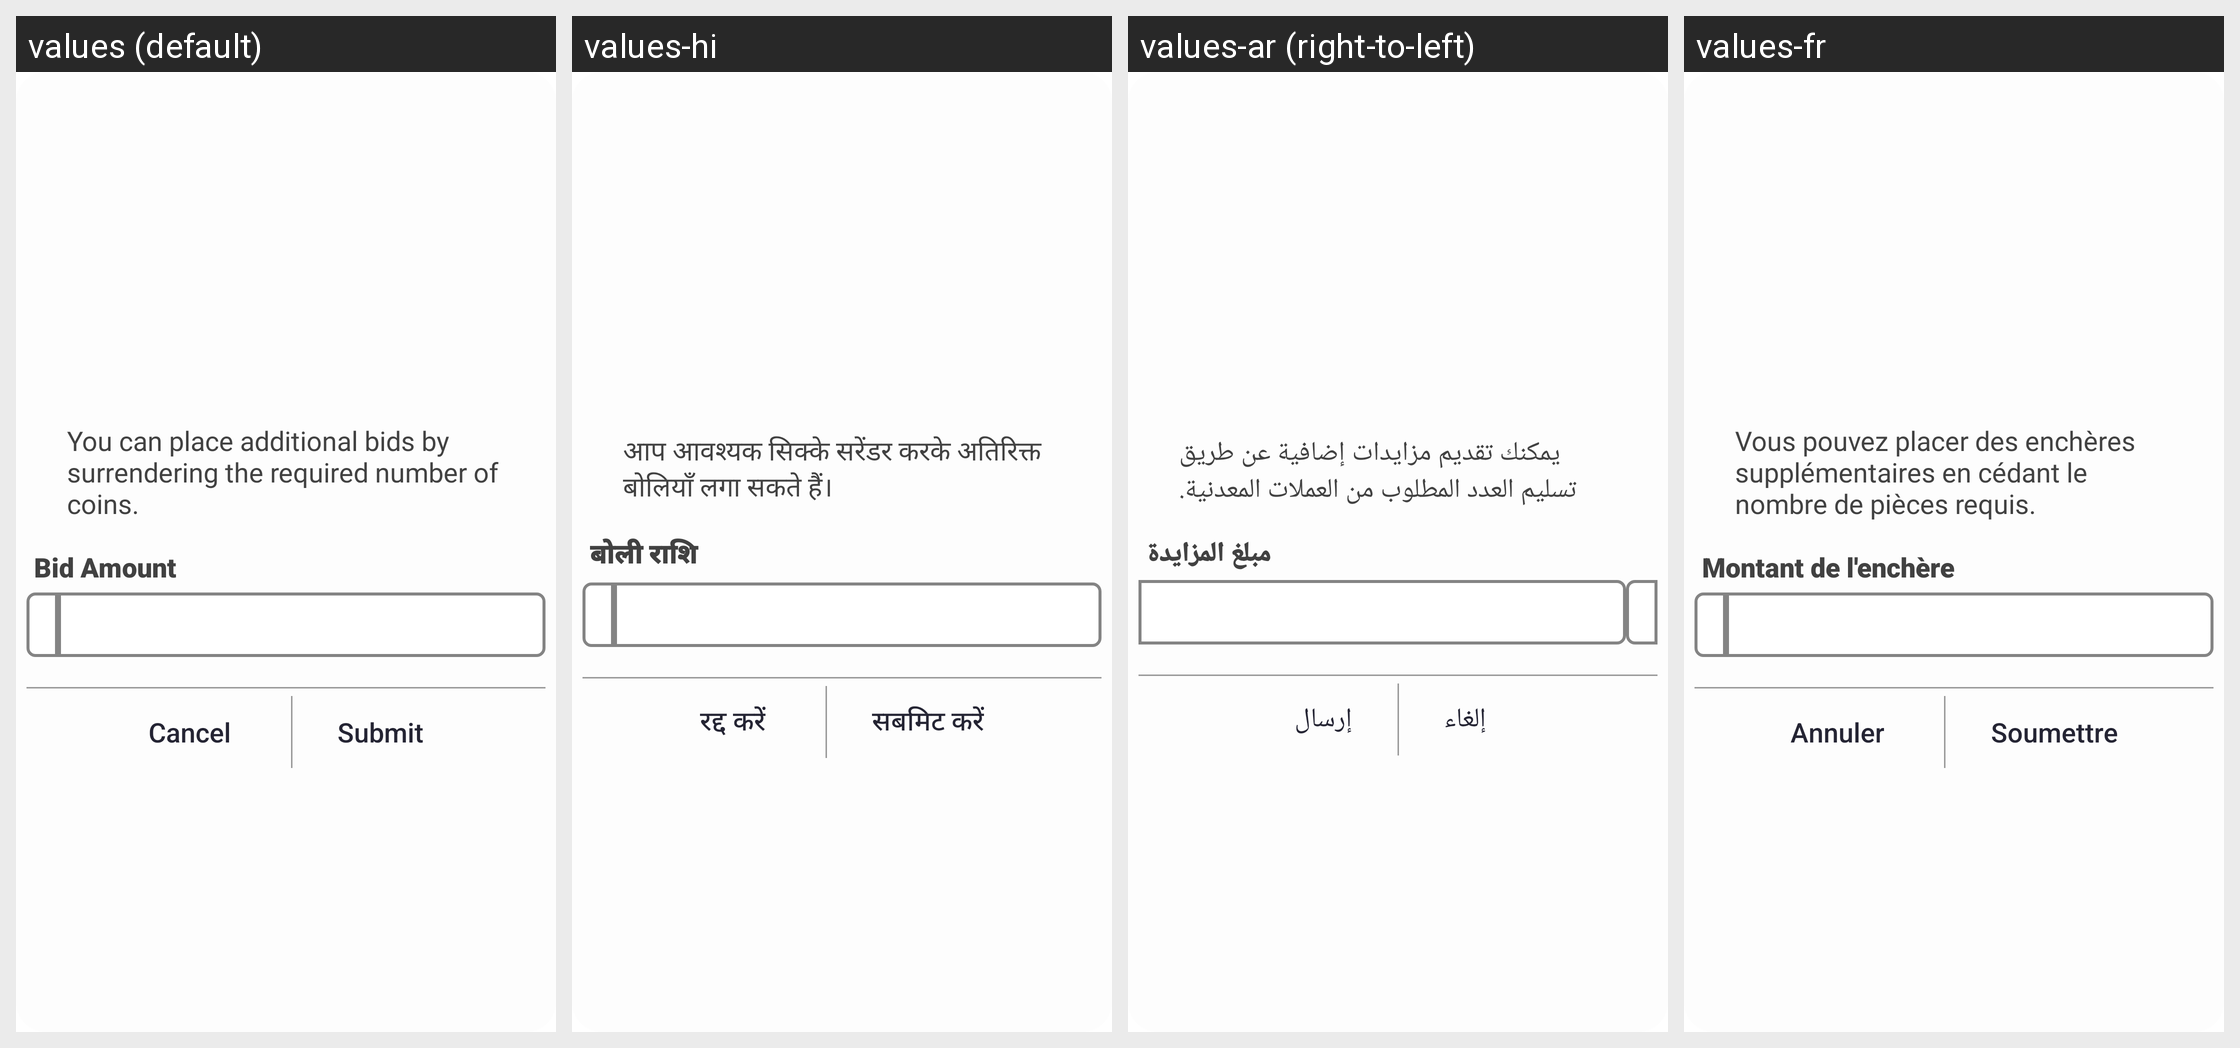

Translations of the strings shown on this Android screen, per locale in the grid:
Android screen res/layout/dialog_place_bid.xml rendered under 4 locales, left to right: values (default), values-hi, values-ar (right-to-left), values-fr. Device: Nexus 5 (rendered at 1080×1920; each locale shown at half size, 540×960, under a caption strip naming it); theme AppTheme.
Other locales in the repository, not shown: values-bn, values-de, values-es, values-it, values-pt, values-ta, values-te, values-ur.
Strings drawn on this screen, with the default value and each locale's value (text and hints the layout hard-codes, and strings that could not be matched under every locale, appear in the picture but are not listed):

string268
  values: You can place additional bids by surrendering the required number of coins.
  values-hi: आप आवश्यक सिक्के सरेंडर करके अतिरिक्त बोलियाँ लगा सकते हैं।
  values-ar: يمكنك تقديم مزايدات إضافية عن طريق تسليم العدد المطلوب من العملات المعدنية.
  values-fr: Vous pouvez placer des enchères supplémentaires en cédant le nombre de pièces requis.

string413
  values: Bid Amount
  values-hi: बोली राशि
  values-ar: مبلغ المزايدة
  values-fr: Montant de l'enchère

string107
  values: Cancel
  values-hi: रद्द करें
  values-ar: إلغاء
  values-fr: Annuler

string414
  values: Submit
  values-hi: सबमिट करें
  values-ar: إرسال
  values-fr: Soumettre
